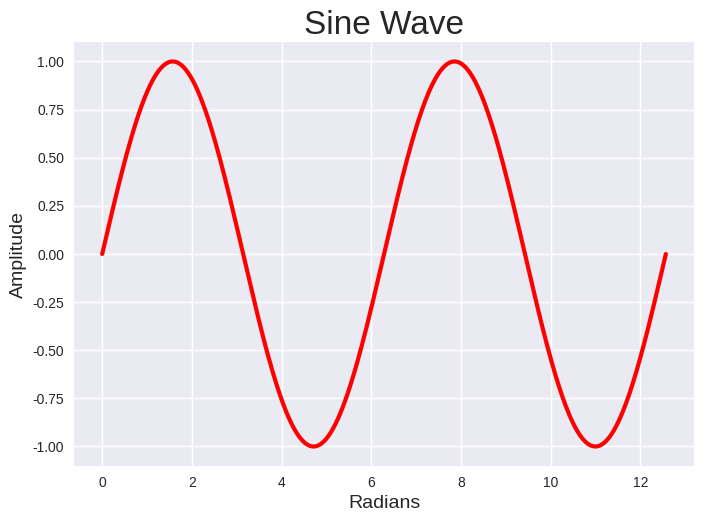

Write the Python code that produced this figure.
"""
Ploting a Sine Wave
Johan D. Ramirez Maldonado
This program creates a sine wave using matplotlib and math module respectively.
07/29/26
"""

import matplotlib.pyplot as plt 
import math

class SineWave:
    """
    Creates a Sine Wave using matplotlib & math module.
    
    Args:
        num_points (default=500)
        wcycles (default=2)
    """
    def __init__(self, num_points=500, wcycles=2):
        """Takes in num_points and wcycles as arguments to create the sine wave."""
        self.num_points = num_points
        self.wcycles = wcycles
        self.x = []
        self.y = []

    def gen_values(self):
        """Generates the x and y values for the sine wave using the math module."""
        max_x = self.wcycles * 2 * math.pi

        space = max_x / (self.num_points - 1)
        self.x_value = [i * space for i in range(self.num_points)]
        self.y_value = [math.sin(i) for i in self.x_value]

    def plot(self):
        """Plots the sine wave using the matplotlib module."""
        plt.style.use("seaborn-v0_8")
        fig, ax = plt.subplots()
        ax.plot(self.x_value, self.y_value, color="red", linewidth=3)
        ax.set_title("Sine Wave", fontsize=24)
        ax.set_xlabel("Radians", fontsize=14)
        ax.set_ylabel("Amplitude", fontsize=14)

        # plt.savefig("Sine_Wave.png")
        plt.show()

if __name__ == "__main__":
    wave = SineWave()
    wave.gen_values()
    wave.plot()
